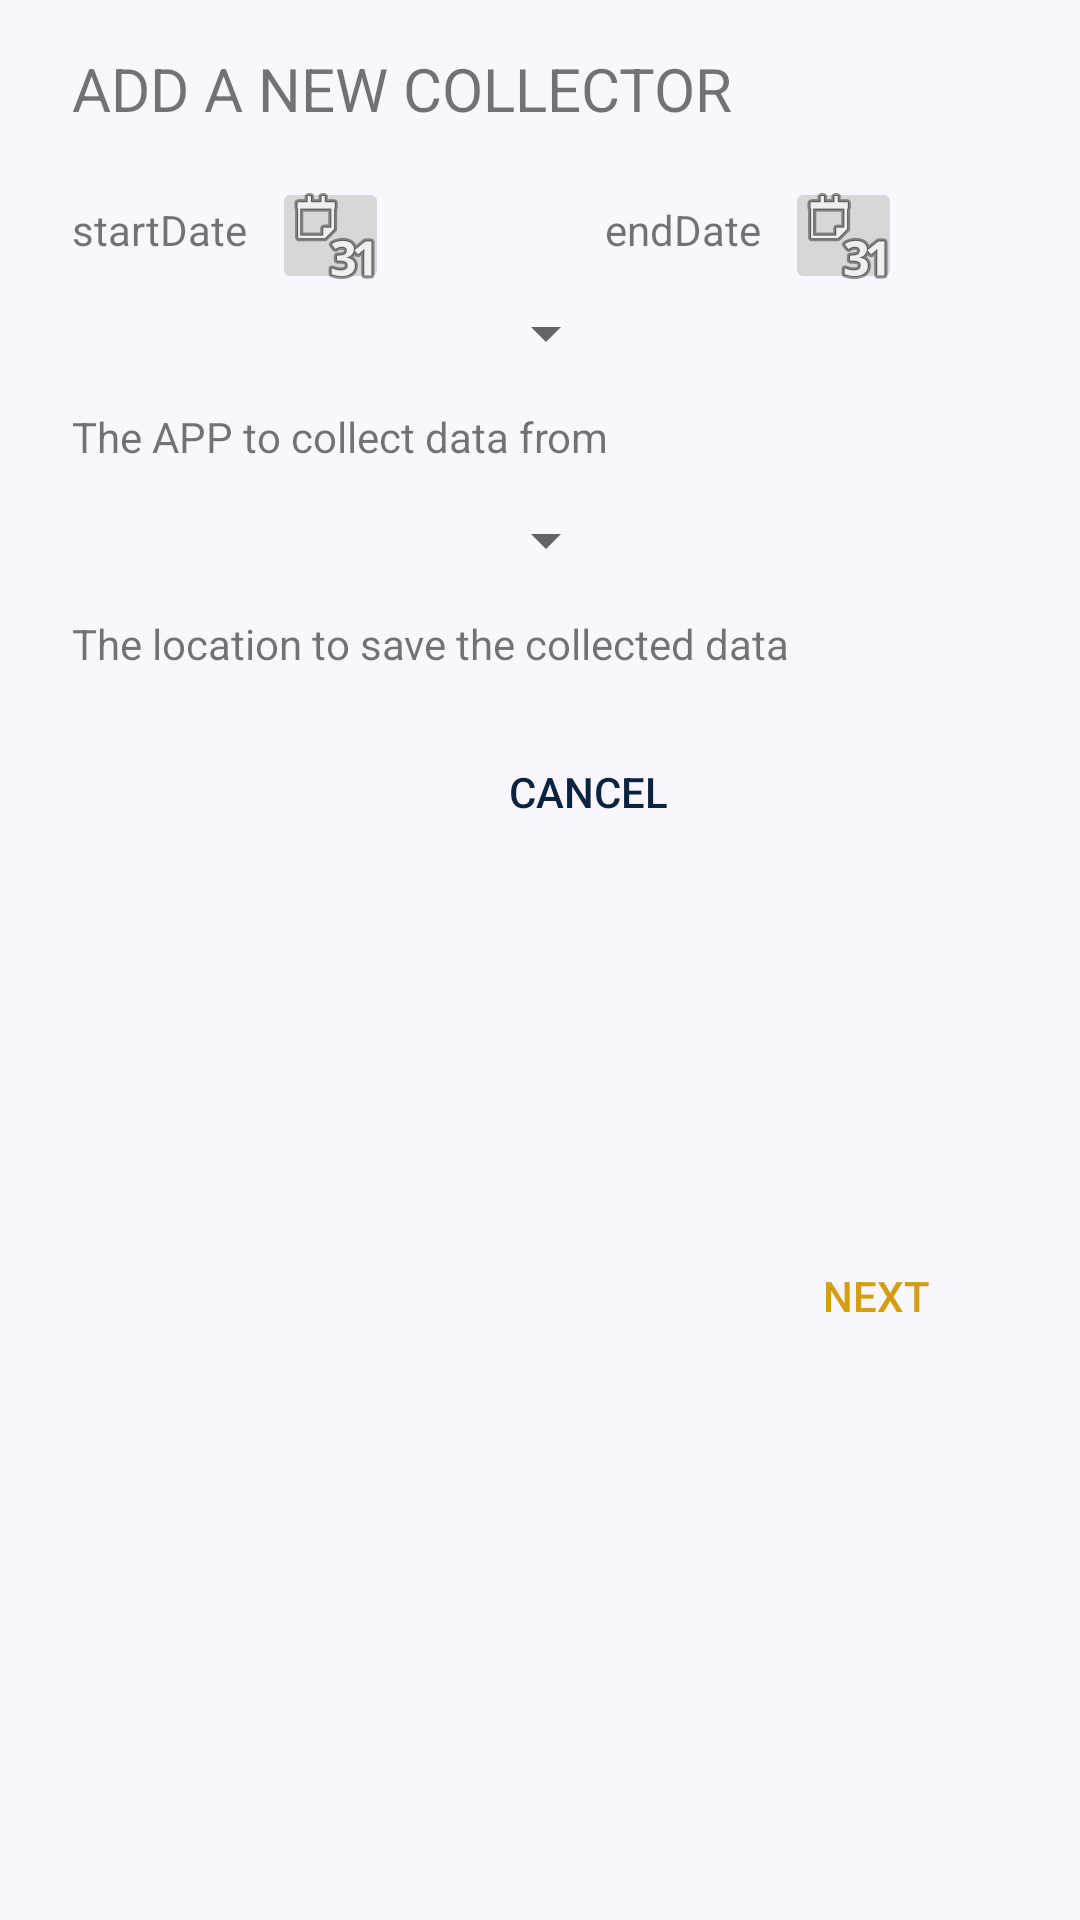

Android layout source for this screen:
<!-- AndroidManifest.xml: application theme Theme.Crepe -->
<!-- res/layout/add_config.xml -->
<?xml version="1.0" encoding="utf-8"?>
<androidx.constraintlayout.widget.ConstraintLayout xmlns:android="http://schemas.android.com/apk/res/android"
    xmlns:app="http://schemas.android.com/apk/res-auto"
    xmlns:tools="http://schemas.android.com/tools"
    android:id="@+id/add_config"
    android:layout_width="match_parent"
    android:layout_height="wrap_content">


    <TextView
        android:id="@+id/addTitle"
        android:layout_width="wrap_content"
        android:layout_height="wrap_content"
        android:layout_marginStart="24dp"
        android:layout_marginTop="16dp"
        android:text="ADD A NEW COLLECTOR"
        android:textSize="20sp"
        app:layout_constraintStart_toStartOf="parent"
        app:layout_constraintTop_toTopOf="parent" />

    <Spinner
        android:id="@+id/appSpinner"
        android:layout_width="182dp"
        android:layout_height="18dp"
        android:layout_marginStart="24dp"
        android:layout_marginTop="16dp"
        android:lineSpacingExtra="5dp"
        android:paddingStart="12dp"
        app:layout_constraintStart_toStartOf="parent"
        app:layout_constraintTop_toBottomOf="@+id/startTextView" />

    <Spinner
        android:id="@+id/locationSpinner"
        android:layout_width="182dp"
        android:layout_height="18dp"
        android:layout_marginStart="24dp"
        android:layout_marginTop="16dp"
        android:lineSpacingExtra="5dp"
        android:paddingStart="12dp"
        app:layout_constraintStart_toStartOf="parent"
        app:layout_constraintTop_toBottomOf="@+id/appText" />

    <Button
        android:id="@+id/cancelButton_add"
        android:layout_width="wrap_content"
        android:layout_height="wrap_content"
        android:layout_marginTop="16dp"
        android:layout_marginEnd="8dp"
        android:text="CANCEL"
        android:textColor="@color/ND_blue"
        android:textColorHint="@color/ND_blue"
        android:background="@android:color/transparent"
        app:layout_constraintEnd_toStartOf="@+id/nextButton_add"
        app:layout_constraintTop_toBottomOf="@+id/locationText" />

    <Button
        android:id="@+id/nextButton_add"
        android:layout_width="wrap_content"
        android:layout_height="wrap_content"
        android:layout_marginTop="16dp"
        android:layout_marginEnd="24dp"
        android:layout_marginBottom="16dp"
        android:text="NEXT"
        android:textColor="@color/ND_gold"
        android:textColorHint="@color/ND_gold"
        android:background="@android:color/transparent"
        app:layout_constraintBottom_toBottomOf="parent"
        app:layout_constraintEnd_toEndOf="parent"
        app:layout_constraintTop_toBottomOf="@+id/locationText" />

    <TextView
        android:id="@+id/appText"
        android:layout_width="wrap_content"
        android:layout_height="wrap_content"
        android:layout_marginStart="24dp"
        android:layout_marginTop="16dp"
        android:text="The APP to collect data from"
        app:layout_constraintStart_toStartOf="parent"
        app:layout_constraintTop_toBottomOf="@+id/appSpinner" />

    <TextView
        android:id="@+id/locationText"
        android:layout_width="wrap_content"
        android:layout_height="wrap_content"
        android:layout_marginStart="24dp"
        android:layout_marginTop="16dp"
        android:text="The location to save the collected data"
        app:layout_constraintStart_toStartOf="parent"
        app:layout_constraintTop_toBottomOf="@+id/locationSpinner" />

    <TextView
        android:id="@+id/startTextView"
        android:layout_width="wrap_content"
        android:layout_height="wrap_content"
        android:layout_marginStart="24dp"
        android:layout_marginTop="24dp"
        android:text="startDate"
        app:layout_constraintStart_toStartOf="parent"
        app:layout_constraintTop_toBottomOf="@+id/addTitle" />

    <TextView
        android:id="@+id/endTextView"
        android:layout_width="wrap_content"
        android:layout_height="wrap_content"
        android:layout_marginStart="72dp"
        android:layout_marginTop="24dp"
        android:text="endDate"
        app:layout_constraintStart_toEndOf="@+id/startImageButton"
        app:layout_constraintTop_toBottomOf="@+id/addTitle" />

    <ImageButton
        android:id="@+id/startImageButton"
        android:layout_width="39dp"
        android:layout_height="39dp"
        android:layout_marginStart="8dp"
        android:layout_marginTop="16dp"
        android:clickable="true"
        app:layout_constraintStart_toEndOf="@+id/startTextView"
        app:layout_constraintTop_toBottomOf="@+id/addTitle"
        app:srcCompat="@android:drawable/ic_menu_month" />

    <ImageButton
        android:id="@+id/endImageButton"
        android:layout_width="39dp"
        android:layout_height="39dp"
        android:layout_marginStart="8dp"
        android:layout_marginTop="16dp"
        android:clickable="true"
        app:layout_constraintStart_toEndOf="@+id/endTextView"
        app:layout_constraintTop_toBottomOf="@+id/addTitle"
        app:srcCompat="@android:drawable/ic_menu_month" />
</androidx.constraintlayout.widget.ConstraintLayout>
<!-- resources referenced by this layout -->
<resources>
  <color name="ND_blue">#0C2340</color>
  <color name="ND_gold">#D39F10</color>
  <style name="Theme.Crepe" parent="Theme.MaterialComponents.Light.DarkActionBar">
  
          <item name="colorPrimary">@color/ND_blue</item>
          <item name="colorPrimaryVariant">#000000</item>
          <item name="colorOnPrimary">#FFFFFF</item>
          <item name="colorSecondary">@color/ND_blue</item>
          <item name="colorOnSecondary">#FFFFFF</item>
          <item name="colorError">#F44336</item>
          <item name="colorOnError">#FFFFFF</item>
          <item name="colorSurface">#FFFFFF</item>
          <item name="colorOnSurface">#212121</item>
          <item name="android:colorBackground">@color/white_ish</item>
          <item name="android:statusBarColor" tools:targetApi="l">?attr/colorPrimaryVariant</item>
          <item name="colorOnBackground">#212121</item>
  
          <item name="materialCardViewStyle">@style/AppCard</item>
  
      </style>
  <color name="white_ish">#F9F6FD</color>
  <style name="AppCard" parent="Widget.MaterialComponents.CardView">
          <item name="cardElevation">8dp</item>
      </style>
</resources>
